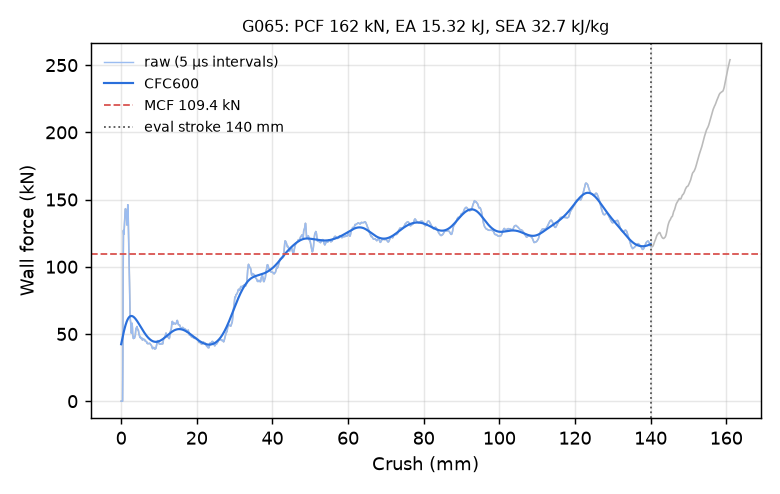

Values plotted in this chart, from the file beside it:
time_ms, crush_mm, force_kN, force_CFC600_kN
0.000000000000000000e+00, -0.000000000000000000e+00, 0.000000000000000000e+00, 4.237187484961623340e+01
5.173473618924617767e-03, 7.905067503452301025e-02, 0.000000000000000000e+00, 4.343582529153262328e+01
1.016218028962612152e-02, 1.552781164646148682e-01, 0.000000000000000000e+00, 4.449178113133621082e+01
1.515088696032762527e-02, 2.315055578947067261e-01, 0.000000000000000000e+00, 4.553761780910731716e+01
2.013959363102912903e-02, 3.077329993247985840e-01, 0.000000000000000000e+00, 4.657110564559519617e+01
2.512830123305320740e-02, 3.839604258537292480e-01, 0.000000000000000000e+00, 4.758990737360591794e+01
3.011700697243213654e-02, 4.601878821849822998e-01, 3.367810021539855114e+01, 4.859158067239916790e+01
3.510571271181106567e-02, 5.364146828651428223e-01, 9.843974560958041309e+01, 4.957360522225003052e+01
4.009438678622245789e-02, 6.126359701156616211e-01, 1.270633196817059911e+02, 5.053345266690722326e+01
4.508240148425102234e-02, 6.888415813446044922e-01, 1.241163268205622927e+02, 5.146867805002087692e+01
5.007001012563705444e-02, 7.650354504585266113e-01, 1.252042129220698001e+02, 5.237698456376416090e+01
5.505767092108726501e-02, 8.412245512008666992e-01, 1.289445673096451799e+02, 5.325624639853268150e+01
6.004573032259941101e-02, 9.174138903617858887e-01, 1.337908025063494506e+02, 5.410451297476926413e+01
6.503396481275558472e-02, 9.936000704765319824e-01, 1.387711273831754113e+02, 5.492001398774024779e+01
7.002207636833190918e-02, 1.069778084754943848e+00, 1.421095134307697947e+02, 5.570116750477465928e+01
7.501004636287689209e-02, 1.145947694778442383e+00, 1.432009410280020631e+02, 5.644658800174011049e+01
8.018270879983901978e-02, 1.224930882453918457e+00, 1.424982275230640028e+02, 5.715509167573438276e+01
8.517026901245117188e-02, 1.301081061363220215e+00, 1.408895976044169061e+02, 5.782569770714396640e+01
9.015703201293945312e-02, 1.377213001251220703e+00, 1.383192643550339938e+02, 5.845762577187731779e+01
9.514505416154861450e-02, 1.453357696533203125e+00, 1.348102508766210974e+02, 5.905029074173874903e+01
1.001331955194473267e-01, 1.529498338699340820e+00, 1.310537985755368027e+02, 5.960329523262421958e+01
1.051213517785072327e-01, 1.605633378028869629e+00, 1.317464266682182199e+02, 6.011642122249101305e+01
1.101093813776969910e-01, 1.681760549545288086e+00, 1.402685409794449924e+02, 6.058962463154733769e+01
1.150968000292778015e-01, 1.757872223854064941e+00, 1.461480397676681093e+02, 6.102303788888050207e+01
1.200847253203392029e-01, 1.833985090255737305e+00, 1.416280322917676529e+02, 6.141697902569211465e+01
1.250728219747543335e-01, 1.910094261169433594e+00, 1.315845719792775412e+02, 6.177195684384396657e+01
1.300609409809112549e-01, 1.986197710037231445e+00, 1.200225472497823631e+02, 6.208866307047368593e+01
1.350494176149368286e-01, 2.062301158905029297e+00, 1.090965637172767941e+02, 6.236795237337116049e+01
1.400382369756698608e-01, 2.138405084609985352e+00, 9.924713376626745287e+01, 6.261081685698491128e+01
1.450271755456924438e-01, 2.214506387710571289e+00, 8.808131700082053328e+01, 6.281835993903401771e+01
1.500160843133926392e-01, 2.290603160858154297e+00, 7.386178081010584151e+01, 6.299177018983905896e+01
1.550052314996719360e-01, 2.366700172424316406e+00, 6.281231774517242172e+01, 6.313229348268328778e+01
1.601787060499191284e-01, 2.445605993270874023e+00, 6.010307000717520509e+01, 6.324120500459284244e+01
1.651675701141357422e-01, 2.521693229675292969e+00, 5.862367055294825491e+01, 6.331978726393274570e+01
1.701552867889404297e-01, 2.597760438919067383e+00, 5.444564107538899123e+01, 6.336931731262490786e+01
1.751411110162734985e-01, 2.673796176910400391e+00, 5.078436443801876266e+01, 6.339105900697074247e+01
1.801267415285110474e-01, 2.749826669692993164e+00, 5.051491616593720124e+01, 6.338625571028529038e+01
1.851119250059127808e-01, 2.825848340988159180e+00, 5.464601075294380905e+01, 6.335612476012548910e+01
1.900968998670578003e-01, 2.901864290237426758e+00, 5.795430291942297174e+01, 6.330185738853497668e+01
1.950816959142684937e-01, 2.977874755859375000e+00, 5.483237148182326592e+01, 6.322462324578410886e+01
2.000655531883239746e-01, 3.053868770599365234e+00, 4.988240644347597907e+01, 6.312557328402667167e+01
2.050493955612182617e-01, 3.129859924316406250e+00, 4.822565311365155338e+01, 6.300583656771851793e+01
2.100310623645782471e-01, 3.205816030502319336e+00, 4.682923743038694653e+01, 6.286651357958093911e+01
2.150098383426666260e-01, 3.281725883483886719e+00, 4.661234404500014961e+01, 6.270867079206477968e+01
2.201731801033020020e-01, 3.360447645187377930e+00, 4.746857037782529432e+01, 6.253333804653061634e+01
2.251516133546829224e-01, 3.436348199844360352e+00, 4.701031001943955090e+01, 6.234150810135388809e+01
2.301291823387145996e-01, 3.512233257293701172e+00, 4.686636674021161042e+01, 6.213413717743344478e+01
2.351065725088119507e-01, 3.588113546371459961e+00, 4.772520771509478976e+01, 6.191214551985393655e+01
2.400842756032943726e-01, 3.663996696472167969e+00, 4.831707852281513738e+01, 6.167641820975153877e+01
2.450626194477081299e-01, 3.739886999130249023e+00, 4.908358848565700328e+01, 6.142780675897046194e+01
2.500410974025726318e-01, 3.815777301788330078e+00, 5.133048142910934786e+01, 6.116713146124502032e+01
2.550190389156341553e-01, 3.891657829284667969e+00, 5.358790919892908988e+01, 6.089518479506621418e+01
2.601810097694396973e-01, 3.970340013504028320e+00, 5.427396453533228282e+01, 6.061273600475239220e+01
2.651577591896057129e-01, 4.046197414398193359e+00, 5.417643970619607785e+01, 6.032053557383468245e+01
2.701347768306732178e-01, 4.122056007385253906e+00, 5.497495628575514814e+01, 6.001931822517947523e+01
2.751120030879974365e-01, 4.197915077209472656e+00, 5.551727387312706696e+01, 5.970980481461872813e+01
2.800889909267425537e-01, 4.273768424987792969e+00, 5.441650459672696627e+01, 5.939270395093061694e+01
2.850661575794219971e-01, 4.349621772766113281e+00, 5.331338353067962288e+01, 5.906871285104477920e+01
2.900428473949432373e-01, 4.425466060638427734e+00, 5.333129729269817432e+01, 5.873851690240224599e+01
2.950190901756286621e-01, 4.501300811767578125e+00, 5.293370809058938420e+01, 5.840278883193319359e+01
... 2,198 more rows
